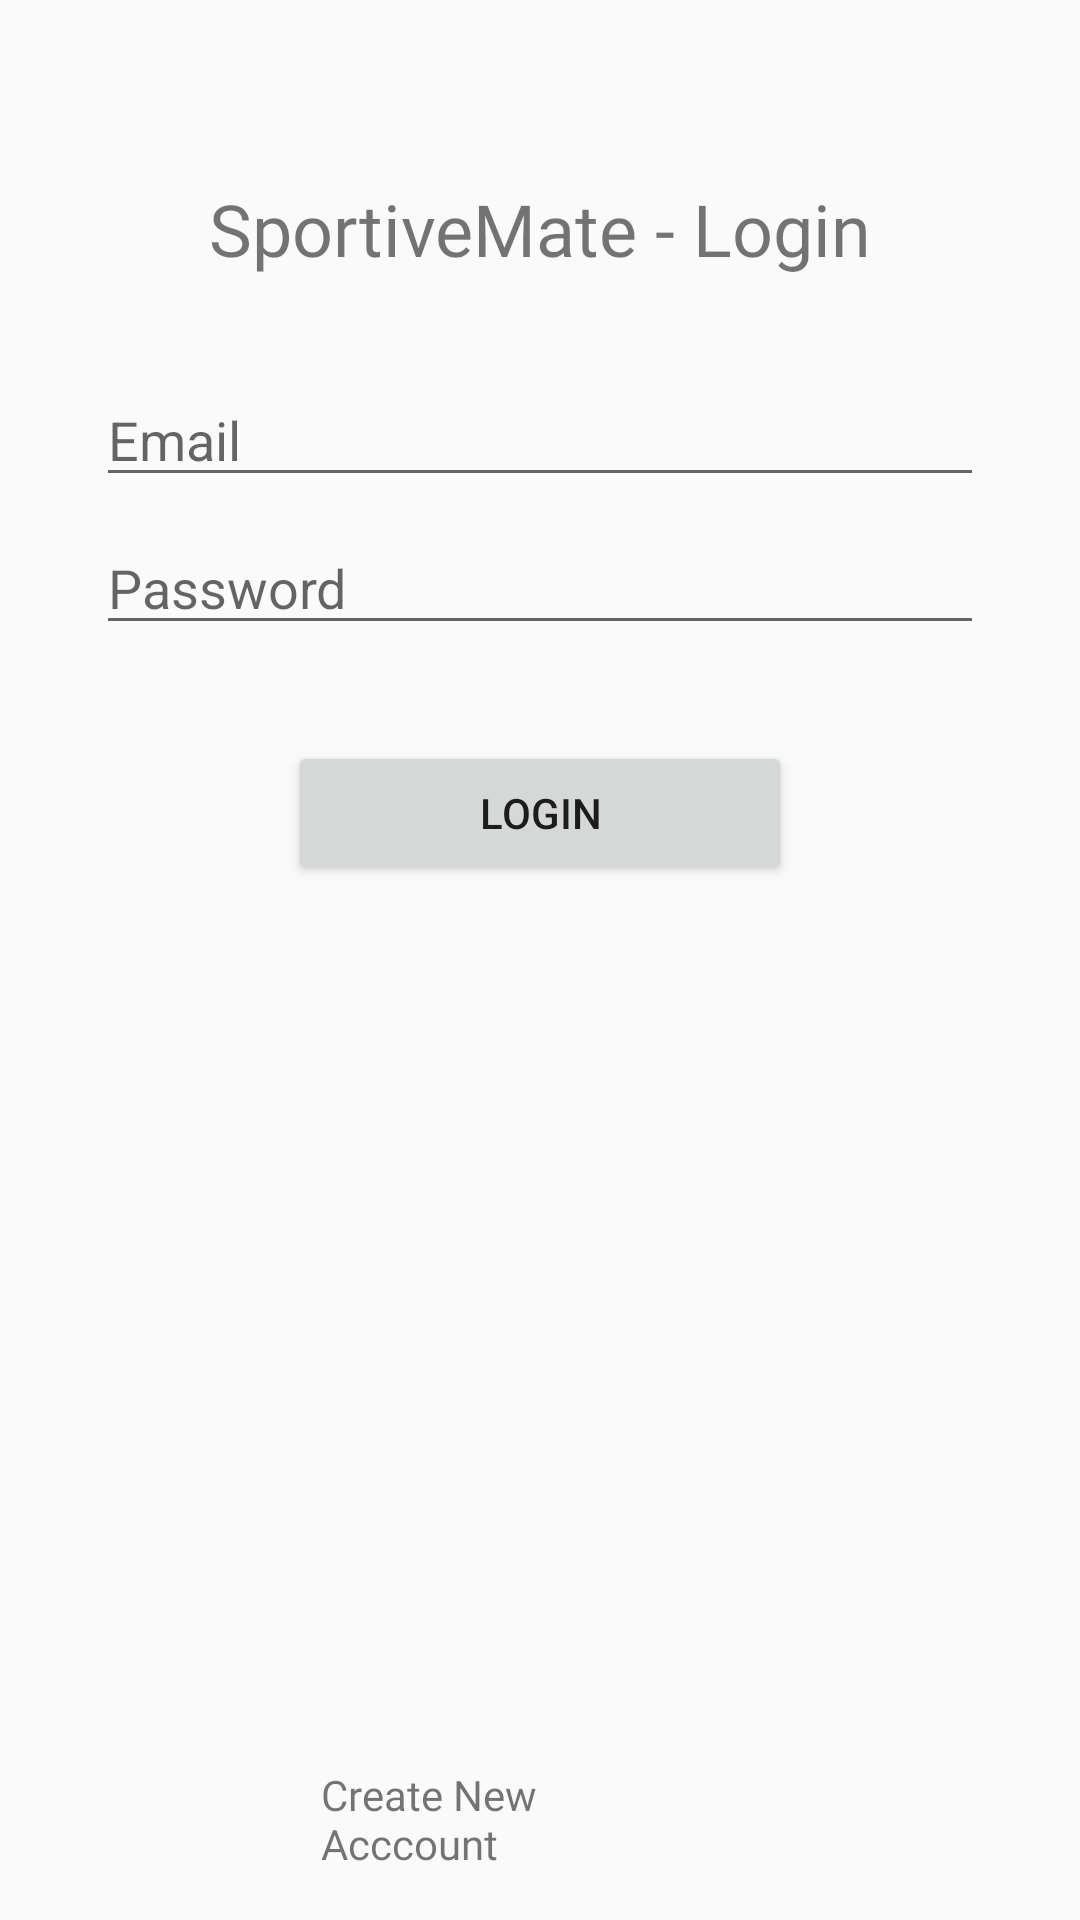

Produce the Android XML layout that renders to this screen, including the resource entries it uses.
<!-- AndroidManifest.xml: application theme AppTheme -->
<!-- res/layout/activity_login.xml -->
<?xml version="1.0" encoding="utf-8"?>
<androidx.constraintlayout.widget.ConstraintLayout xmlns:android="http://schemas.android.com/apk/res/android"
    xmlns:app="http://schemas.android.com/apk/res-auto"
    xmlns:tools="http://schemas.android.com/tools"
    android:layout_width="match_parent"
    android:layout_height="match_parent"
    tools:context=".Login">

    <TextView
        android:id="@+id/login_title"
        android:layout_width="wrap_content"
        android:layout_height="wrap_content"
        android:layout_marginTop="60dp"
        android:fontFamily="@font/acme"
        android:text="SportiveMate - Login"
        android:textSize="24sp"
        app:layout_constraintEnd_toEndOf="parent"
        app:layout_constraintStart_toStartOf="parent"
        app:layout_constraintTop_toTopOf="parent" />

    <TextView
        android:id="@+id/login_create_account"
        android:layout_width="120dp"
        android:layout_height="wrap_content"
        android:layout_marginBottom="16dp"
        android:fontFamily="@font/acme"
        android:text="Create New Acccount"
        android:textSize="14sp"
        app:layout_constraintBottom_toBottomOf="parent"
        app:layout_constraintEnd_toEndOf="parent"
        app:layout_constraintHorizontal_bias="0.446"
        app:layout_constraintStart_toStartOf="parent" />

    <EditText
        android:id="@+id/login_email"
        android:layout_width="0dp"
        android:layout_height="wrap_content"
        android:layout_marginStart="32dp"
        android:layout_marginTop="32dp"
        android:layout_marginEnd="32dp"
        android:ems="10"
        android:hint="Email"
        android:inputType="textEmailAddress"
        app:layout_constraintBottom_toTopOf="@+id/login_password"
        app:layout_constraintEnd_toEndOf="parent"
        app:layout_constraintHorizontal_bias="1.0"
        app:layout_constraintStart_toStartOf="parent"
        app:layout_constraintTop_toBottomOf="@+id/login_title" />

    <EditText
        android:id="@+id/login_password"
        android:layout_width="0dp"
        android:layout_height="wrap_content"
        android:layout_marginStart="32dp"
        android:layout_marginTop="8dp"
        android:layout_marginEnd="32dp"
        android:ems="10"
        android:hint="Password"
        android:inputType="textPassword"
        app:layout_constraintEnd_toEndOf="parent"
        app:layout_constraintStart_toStartOf="parent"
        app:layout_constraintTop_toBottomOf="@+id/login_email" />

    <Button
        android:id="@+id/login_btn"
        android:layout_width="0dp"
        android:layout_height="wrap_content"
        android:layout_marginStart="96dp"
        android:layout_marginTop="32dp"
        android:layout_marginEnd="96dp"
        android:text="Login"
        app:layout_constraintEnd_toEndOf="parent"
        app:layout_constraintHorizontal_bias="0.0"
        app:layout_constraintStart_toStartOf="parent"
        app:layout_constraintTop_toBottomOf="@+id/login_password" />

    <ProgressBar
        android:id="@+id/login_progressBar"
        style="?android:attr/progressBarStyle"
        android:layout_width="wrap_content"
        android:layout_height="wrap_content"
        android:layout_marginTop="32dp"
        android:visibility="invisible"
        app:layout_constraintEnd_toEndOf="parent"
        app:layout_constraintStart_toStartOf="parent"
        app:layout_constraintTop_toBottomOf="@+id/login_btn" />

</androidx.constraintlayout.widget.ConstraintLayout>
<!-- resources referenced by this layout -->
<resources>
  <style name="AppTheme" parent="Theme.AppCompat.Light.DarkActionBar">
          
          <item name="colorPrimary">@color/colorPrimary</item>
          <item name="colorPrimaryDark">@color/colorPrimaryDark</item>
          <item name="colorAccent">@color/colorAccent</item>
      </style>
  <!-- not gathered from this repository: default colours our renderer supplied (Android Studio template values) -->
  <color name="colorPrimary">#FF6200EE</color>
  <color name="colorPrimaryDark">#FF3700B3</color>
  <color name="colorAccent">#FF03DAC5</color>
</resources>
